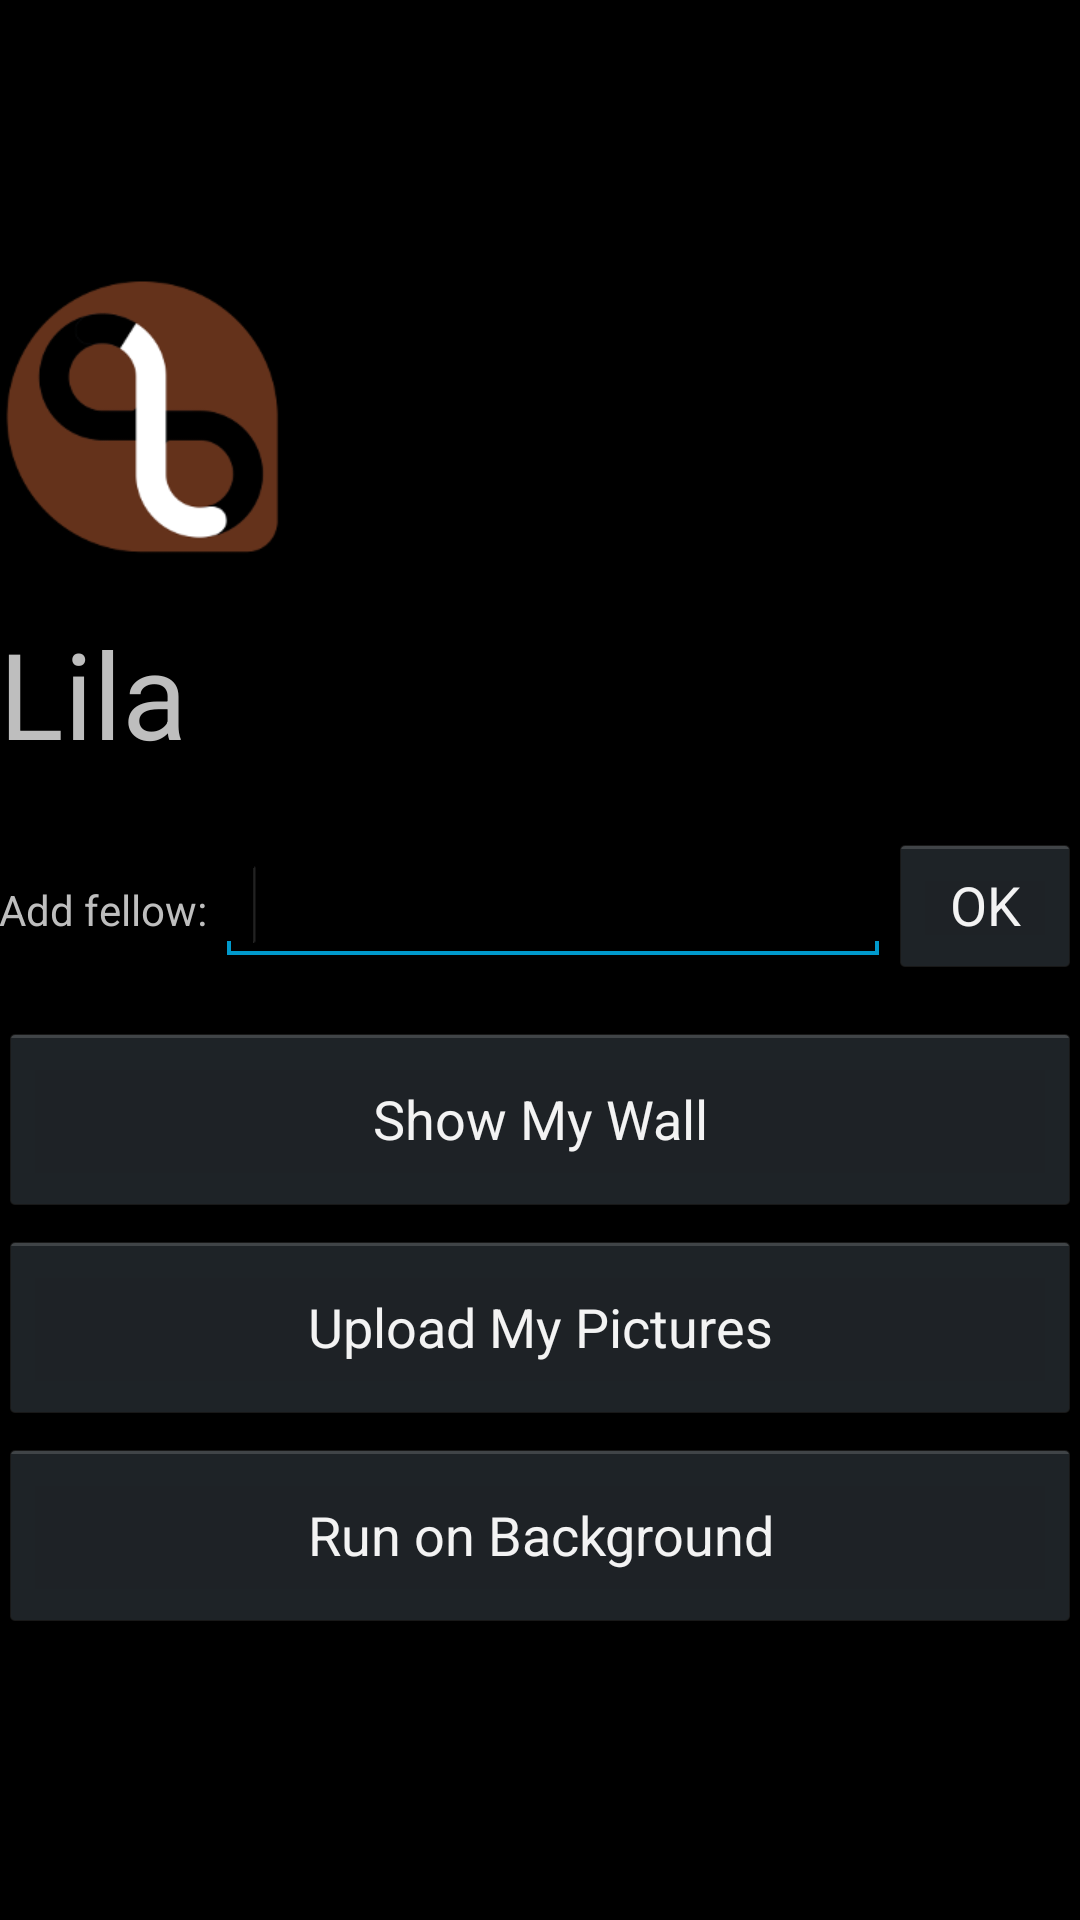

Android layout source for this screen:
<!-- AndroidManifest.xml: activity theme android:Theme.Holo.NoActionBar -->
<!-- res/layout/activity_user_panel.xml -->
<LinearLayout xmlns:android="http://schemas.android.com/apk/res/android"
    xmlns:tools="http://schemas.android.com/tools"
    android:id="@+id/layout"
    android:layout_width="match_parent"
    android:layout_height="match_parent"
    android:orientation="vertical"
    android:paddingBottom="@dimen/activity_vertical_margin"
    android:paddingLeft="@dimen/activity_horizontal_margin"
    android:paddingRight="@dimen/activity_horizontal_margin"
    android:paddingTop="@dimen/activity_vertical_margin"
    tools:context=".UserPanelActivity"
    android:layout_marginLeft="30dp"
    android:layout_marginRight="30dp" >

    <Space
        android:layout_width="match_parent"
        android:layout_height="match_parent"
        android:layout_weight="1" />

    <ImageView
        android:id="@+id/imageView1"
        android:layout_width="wrap_content"
        android:layout_height="wrap_content"
        android:layout_marginBottom="15dp"
        android:onClick="onLilaImageClick"
        android:src="@drawable/biglogo" />

    <TextView
        android:id="@+id/panel_user"
        android:layout_width="wrap_content"
        android:layout_height="wrap_content"
        android:layout_marginBottom="20dp"
        android:text="Lila"
        android:textSize="40dp" />

    <LinearLayout
        android:layout_width="match_parent"
        android:layout_height="wrap_content"
        android:layout_marginBottom="15sp" >

        <TextView
            android:id="@+id/textView2"
            android:layout_width="wrap_content"
            android:layout_height="wrap_content"
            android:text="Add fellow: " />

        <EditText
            android:id="@+id/panel_fellow"
            android:layout_width="wrap_content"
            android:layout_height="wrap_content"
            android:layout_weight="1"
            android:ems="10" >

            <requestFocus />
        </EditText>

        <Button
            android:id="@+id/panel_add_fellow_button"
            android:layout_width="wrap_content"
            android:layout_height="wrap_content"
            android:text="OK" />
    </LinearLayout>

    <Button
        android:id="@+id/panel_show_wall_button"
        android:layout_width="fill_parent"
        android:layout_height="wrap_content"
        android:paddingBottom="20dp"
        android:paddingTop="20dp"
        android:layout_marginBottom="5dp"
        android:text="Show My Wall" />

    <Button
        android:id="@+id/panel_upload_pictures_button"
        android:layout_width="fill_parent"
        android:layout_height="wrap_content"
        android:paddingBottom="20dp"
        android:paddingTop="20dp"
        android:layout_marginBottom="5dp"
        android:text="Upload My Pictures" />

    <Button
        android:id="@+id/panel_run_on_background_button"
        android:layout_width="fill_parent"
        android:layout_height="wrap_content"
        android:paddingBottom="20dp"
        android:paddingTop="20dp"
        android:layout_marginBottom="5dp"
        android:text="Run on Background" />

    <Space
        android:layout_width="match_parent"
        android:layout_height="match_parent"
        android:layout_weight="1" />

</LinearLayout>
<!-- resources referenced by this layout -->
<resources>
  <!-- drawable biglogo: png bitmap (drawable-hdpi, 7688 bytes) -->
</resources>
